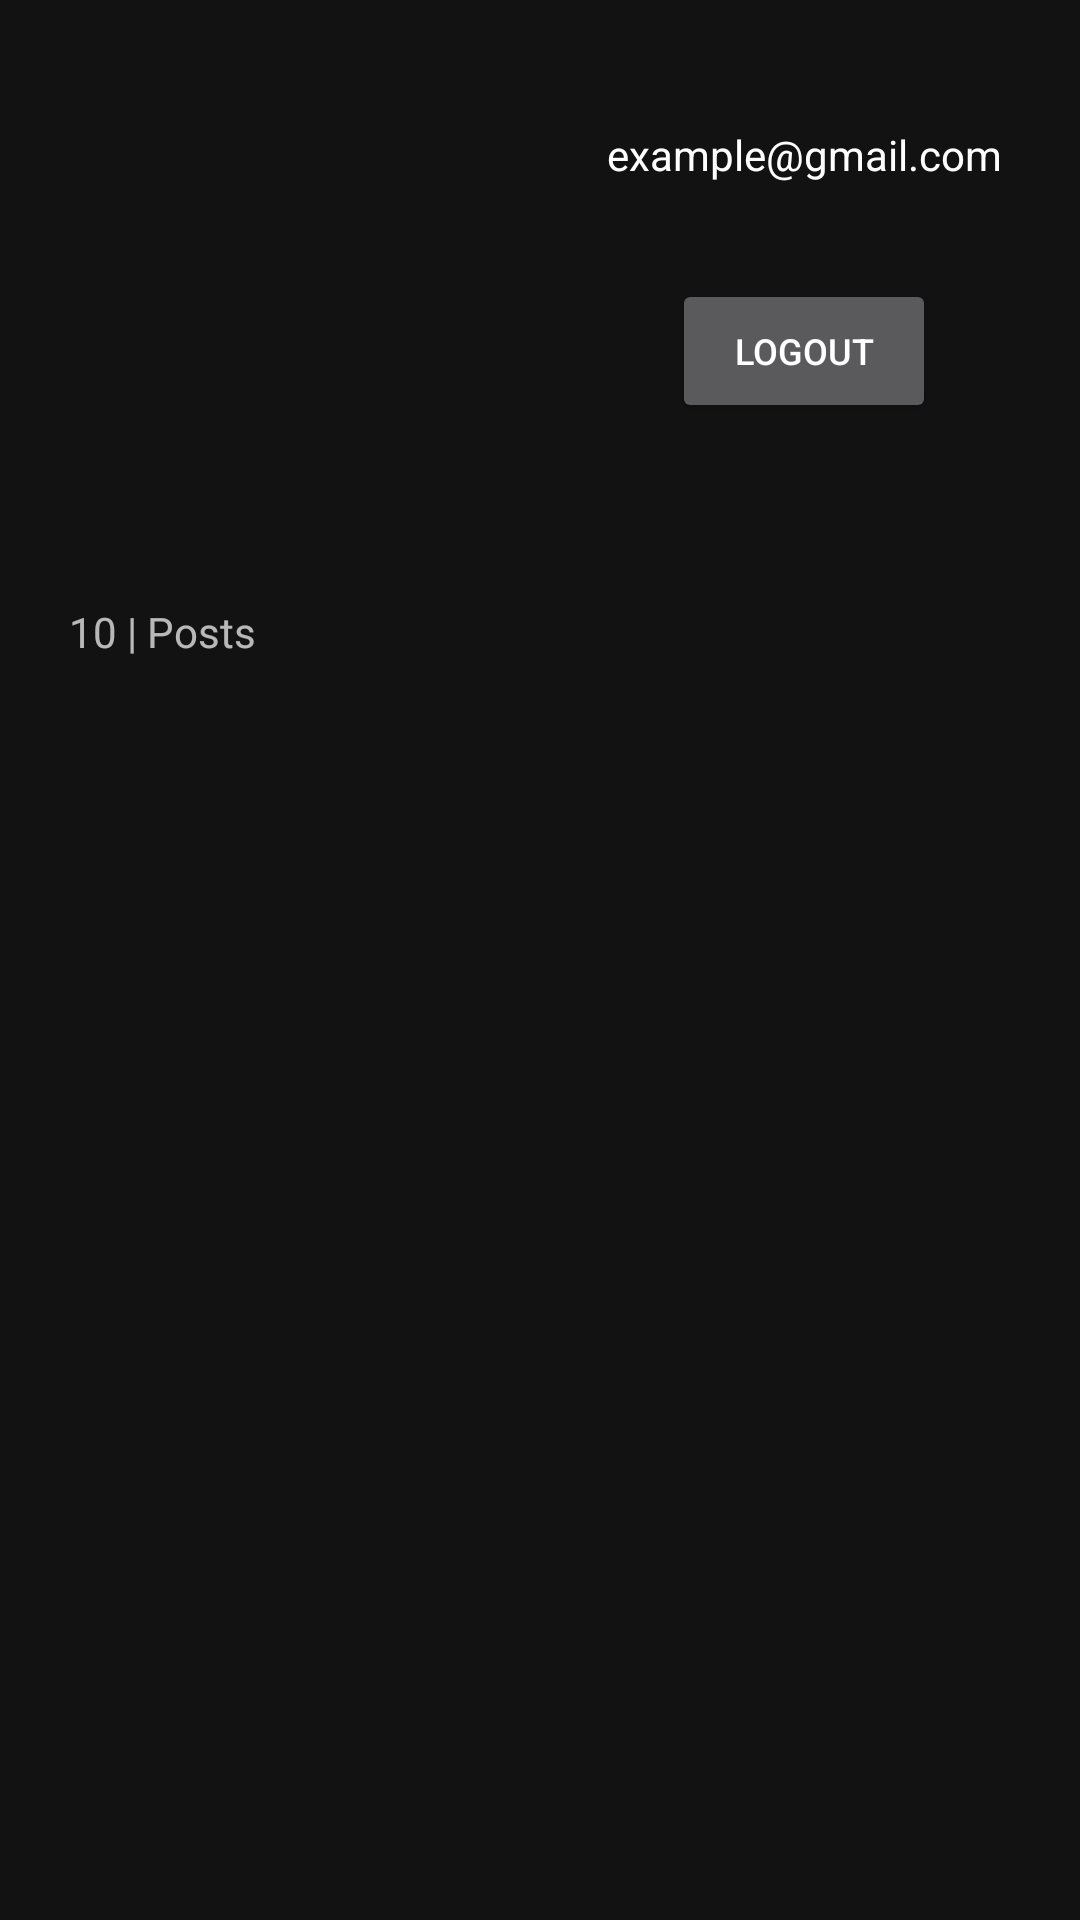

Layout XML and referenced resources for this Android screen:
<!-- AndroidManifest.xml: application theme Theme.TvSeriesAppLevel3 -->
<!-- res/layout/fragment_user.xml -->
<?xml version="1.0" encoding="utf-8"?>
<androidx.constraintlayout.widget.ConstraintLayout xmlns:android="http://schemas.android.com/apk/res/android"
    xmlns:app="http://schemas.android.com/apk/res-auto"
    xmlns:tools="http://schemas.android.com/tools"
    android:layout_width="match_parent"
    android:layout_height="match_parent"
    tools:context=".presentation.user_screen.UserFragment">

    <com.google.android.material.imageview.ShapeableImageView
        android:id="@+id/userImageView"
        android:layout_width="150dp"
        android:layout_height="150dp"
        android:layout_marginTop="16dp"
        app:layout_constraintEnd_toStartOf="@+id/userMailTextView"
        app:layout_constraintHorizontal_bias="0.5"
        app:layout_constraintStart_toStartOf="parent"
        app:layout_constraintTop_toTopOf="parent"
        app:shapeAppearanceOverlay="@style/circleImageView"
        app:srcCompat="@drawable/user_avatar"
        tools:src="@tools:sample/avatars" />

    <TextView
        android:id="@+id/userMailTextView"
        android:layout_width="wrap_content"
        android:layout_height="wrap_content"
        android:layout_marginTop="42dp"
        android:textColor="@color/custom_white"
        android:text="example@gmail.com"
        app:layout_constraintEnd_toEndOf="parent"
        app:layout_constraintHorizontal_bias="0.5"
        app:layout_constraintStart_toEndOf="@+id/userImageView"
        app:layout_constraintTop_toTopOf="parent" />


    <TextView
        android:id="@+id/socialTextView"
        android:layout_width="wrap_content"
        android:layout_height="wrap_content"
        android:layout_marginTop="60dp"
        android:text="10 | Posts"
        app:layout_constraintEnd_toEndOf="parent"
        app:layout_constraintHorizontal_bias="0.077"
        app:layout_constraintStart_toStartOf="parent"
        app:layout_constraintTop_toBottomOf="@+id/logoutButton" />

    <androidx.recyclerview.widget.RecyclerView
        android:id="@+id/postRecyclerView"
        android:layout_width="match_parent"
        android:layout_height="0dp"
        android:layout_marginTop="16dp"
        app:layout_constraintBottom_toBottomOf="parent"
        app:layout_constraintEnd_toEndOf="parent"
        app:layout_constraintStart_toStartOf="parent"
        app:layout_constraintTop_toBottomOf="@+id/socialTextView" />

    <Button
        android:id="@+id/logoutButton"
        android:layout_width="wrap_content"
        android:layout_height="wrap_content"
        android:layout_marginTop="32dp"
        android:textSize="12sp"
        android:text="Logout"
        app:layout_constraintEnd_toEndOf="@+id/userMailTextView"
        app:layout_constraintStart_toStartOf="@+id/userMailTextView"
        app:layout_constraintTop_toBottomOf="@+id/userMailTextView" />

</androidx.constraintlayout.widget.ConstraintLayout>
<!-- resources referenced by this layout -->
<resources>
  <color name="custom_white">#FFFFFF</color>
  <style name="Theme.TvSeriesAppLevel3" parent="Base.Theme.TvSeriesAppLevel3" />
  <style name="Base.Theme.TvSeriesAppLevel3" parent="Theme.MaterialComponents.NoActionBar">
          
          
          <item name="colorPrimary">@color/custom_yellow</item>
      </style>
  <color name="custom_yellow">#FCA311</color>
</resources>
